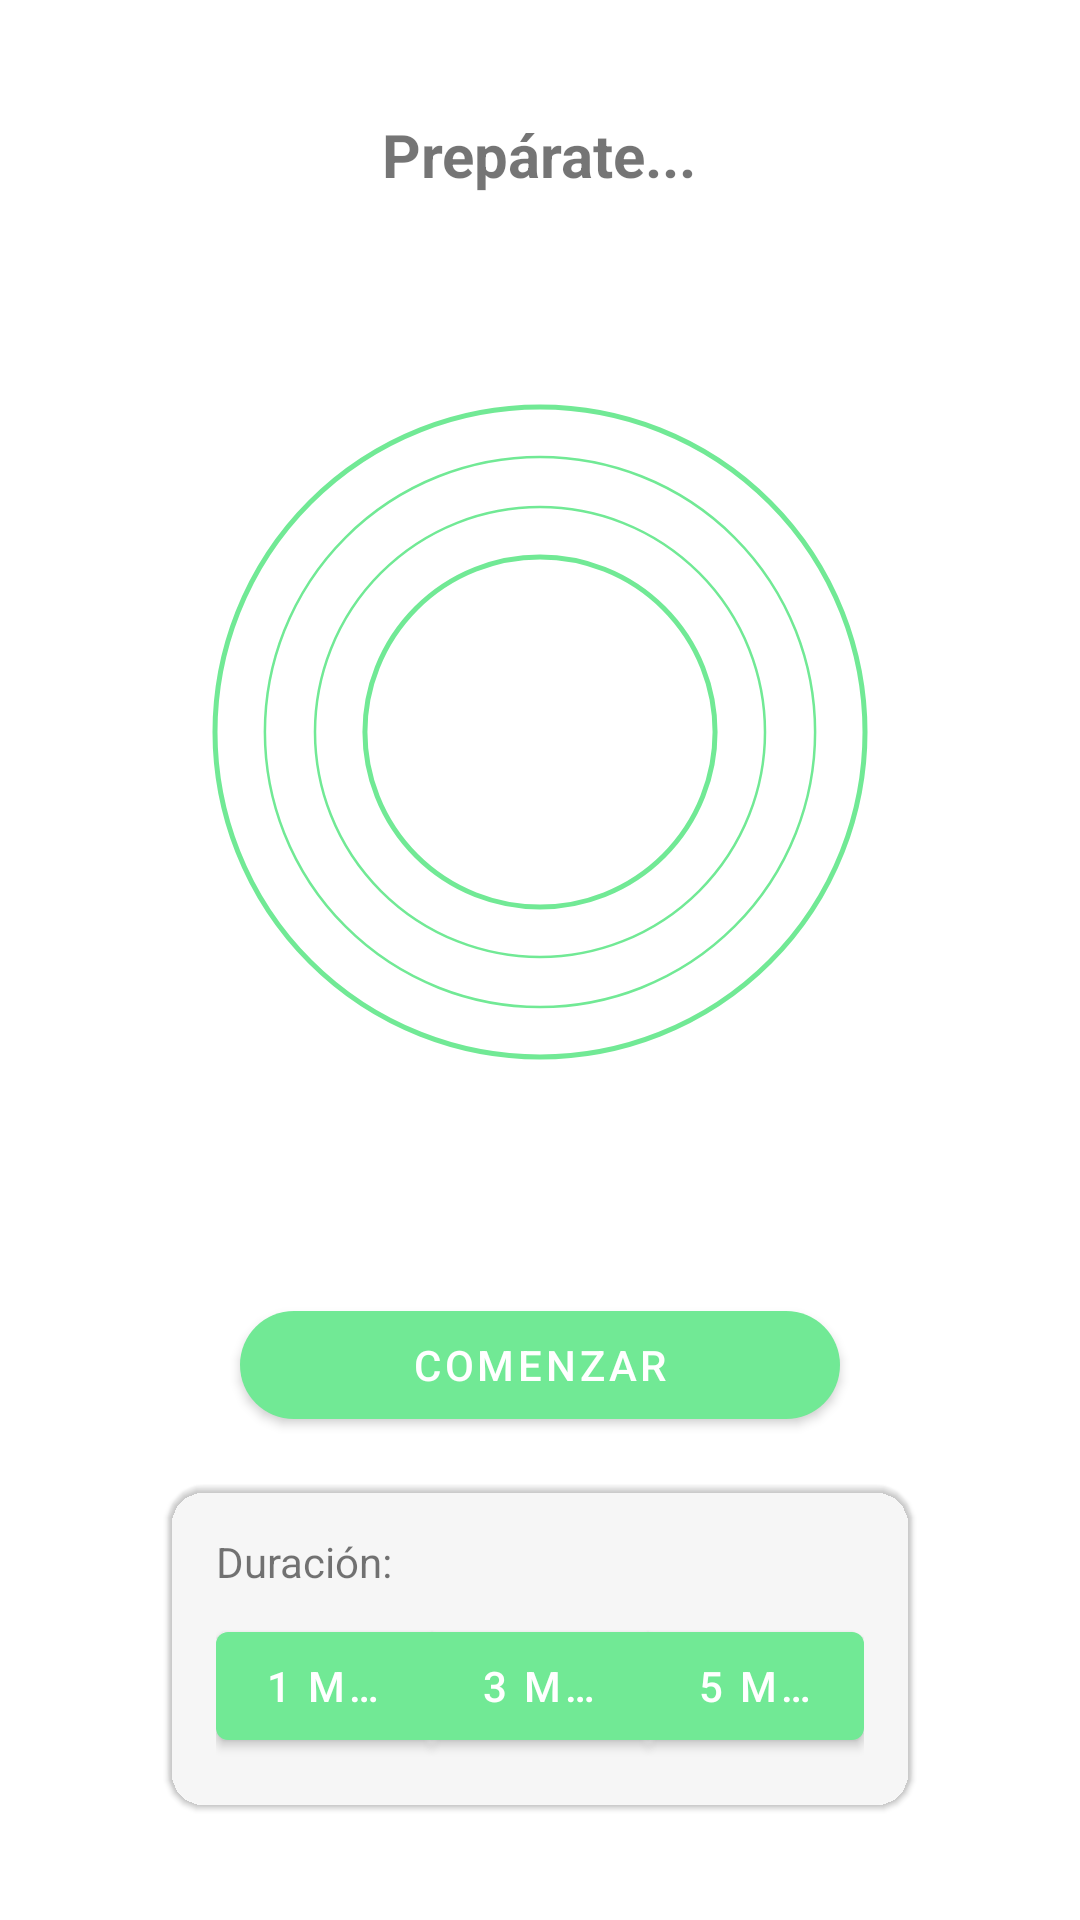

Android layout source for this screen:
<!-- AndroidManifest.xml: application theme Theme.MyAply -->
<!-- res/layout/breathing_bottom_sheet.xml -->
<?xml version="1.0" encoding="utf-8"?>
<LinearLayout xmlns:android="http://schemas.android.com/apk/res/android"
    android:layout_width="match_parent"
    android:layout_height="wrap_content"
    xmlns:app="http://schemas.android.com/apk/res-auto"
    android:orientation="vertical"
    android:gravity="center"
    android:padding="24dp">

    <TextView
        android:id="@+id/tv_breath_instruction"
        android:text="@string/tvInstruction"
        android:layout_height="wrap_content"
        android:layout_width="wrap_content"
        android:textSize="20sp"
        android:textStyle="bold"
        android:layout_marginBottom="24dp" />

    <FrameLayout
        android:layout_width="wrap_content"
        android:layout_height="wrap_content"
        android:layout_margin="30dp">

        <View
            android:id="@+id/breath_circle"
            android:layout_width="250dp"
            android:layout_height="250dp"
            android:background="@drawable/ic_breath_wave"
            app:tint="?attr/colorControlActivated"
            android:contentDescription="@string/txCircleBreath"
            />

        <ImageView
            android:layout_width="150dp"
            android:layout_height="150dp"
            android:layout_gravity="center"
            android:src="@drawable/circle_shape"
            app:tint="?attr/colorControlActivated"
            android:alpha="0.2"
            android:contentDescription="@string/txCircleStatic"
         />
    </FrameLayout>

    <com.google.android.material.button.MaterialButton
        android:id="@+id/btn_start_breathing"
        android:layout_width="200dp"
        android:layout_height="48dp"
        android:text="@string/txStart"
        android:layout_marginTop="32dp"
        app:icon="@drawable/ic_play"
    app:strokeColor="#FFFFFF"
    app:rippleColor="#80FFFFFF"
    app:cornerRadius="24dp"/>
    <com.google.android.material.card.MaterialCardView
        android:layout_width="match_parent"
        android:layout_height="wrap_content"
        app:cardBackgroundColor="#20FFFFFF"
        app:cardCornerRadius="12dp"
        android:layout_marginTop="16dp"
        android:layout_marginHorizontal="32dp">

        <LinearLayout
            android:layout_width="match_parent"
            android:layout_height="wrap_content"
            android:orientation="vertical"
            android:padding="8dp"
            android:layout_margin="8dp"
            >

            <TextView
                android:layout_width="wrap_content"
                android:layout_height="wrap_content"
                android:text="@string/txDuration"
                android:textSize="14sp"
                android:layout_marginBottom="8dp"/>

            <com.google.android.material.button.MaterialButtonToggleGroup
                android:id="@+id/rg_duration"
                android:layout_width="match_parent"
                android:layout_height="wrap_content"
                app:singleSelection="true"
                app:checkedButton="@id/rb_3_min">

                <com.google.android.material.button.MaterialButton
                    android:id="@+id/rb_1_min"
                    android:layout_width="wrap_content"
                    android:layout_height="wrap_content"
                    android:layout_weight="1"
                    android:text="@string/txOneMin"
                    app:strokeColor="@android:color/transparent"/>

                <com.google.android.material.button.MaterialButton
                    android:id="@+id/rb_3_min"
                    android:layout_width="wrap_content"
                    android:layout_height="wrap_content"
                    android:layout_weight="1"
                    android:text="@string/txThreeMin"
                    app:strokeColor="@android:color/transparent"/>

                <com.google.android.material.button.MaterialButton
                    android:id="@+id/rb_5_min"
                    android:layout_width="wrap_content"
                    android:layout_height="wrap_content"
                    android:layout_weight="1"
                    android:text="@string/txFiveMin"
                    app:strokeColor="@android:color/transparent"/>
            </com.google.android.material.button.MaterialButtonToggleGroup>
        </LinearLayout>
    </com.google.android.material.card.MaterialCardView>

</LinearLayout>
<!-- resources referenced by this layout -->
<resources>
  <!-- drawable ic_breath_wave (drawable) -->
  <vector xmlns:android="http://schemas.android.com/apk/res/android"
      android:width="150dp"
      android:height="150dp"
      android:viewportWidth="150"
      android:viewportHeight="150">
      <group android:name="waves">
          <path
              android:pathData="M75,10 a65,65 0 1,0 0,130 a65,65 0 1,0 0,-130z"
              android:strokeColor="?attr/colorControlActivated"
              android:strokeWidth="1"
              android:fillColor="@android:color/transparent"/>
          <path
              android:pathData="M75,20 a55,55 0 1,0 0,110 a55,55 0 1,0 0,-110z"
              android:strokeColor="?attr/colorControlActivated"
              android:strokeWidth="0.5"
              android:fillColor="@android:color/transparent"/>
          <path
              android:pathData="M75,30 a45,45 0 1,0 0,90 a45,45 0 1,0 0,-90z"
              android:strokeColor="?attr/colorControlActivated"
              android:strokeWidth="0.5"
              android:fillColor="@android:color/transparent"/>
          <path
              android:pathData="M75,40 a35,35 0 1,0 0,70 a35,35 0 1,0 0,-70z"
              android:strokeColor="?attr/colorControlActivated"
              android:strokeWidth="1"
              android:fillColor="@android:color/transparent"/>
      </group>
  </vector>
  <string name="tvInstruction">Prepárate...</string>
  <string name="txCircleBreath">Círculo de respiración</string>
  <string name="txCircleStatic">Círculo estatico</string>
  <string name="txDuration">Duración:</string>
  <string name="txFiveMin">5 min</string>
  <string name="txOneMin">1 min</string>
  <string name="txStart">Comenzar</string>
  <string name="txThreeMin">3 min</string>
  <style name="Theme.MyAply" parent="Theme.MaterialComponents.DayNight.NoActionBar">
          
          <item name="colorPrimary">@color/colorPrimary</item>
          <item name="colorPrimaryVariant">@color/teal_200</item>
          <item name="colorOnPrimary">@color/white</item>
          
          <item name="colorSecondary">@color/teal_200</item>
          <item name="colorSecondaryVariant">@color/teal_700</item>
          <item name="colorOnSecondary">@color/black</item>
          
          
          <item name="textAppearanceLabelLarge">@color/white</item>
          <item name="colorOnSurface">#5DD381</item>
          <item name="android:windowBackground">@color/white</item>
          <item name="colorAccent">@color/colorPrimary</item>
          <item name="android:windowTranslucentStatus">true</item>
          <item name="android:windowTranslucentNavigation">true</item>
          <item name="elevationOverlayEnabled">true</item>
          <item name="colorSurface">@color/semi_white</item>
  
  
  
  
      </style>
  <color name="colorPrimary">#71E995</color>
  <color name="teal_200">#FF03DAC5</color>
  <color name="white">#FFFFFFFF</color>
  <color name="teal_700">#FF018786</color>
  <color name="black">#FF000000</color>
  <color name="semi_white">#FFFFFFFF</color>
</resources>
